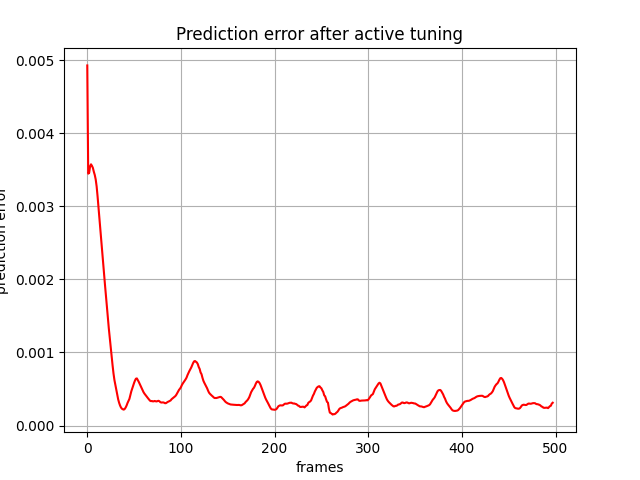

The file beside this chart, header and first rows:
, 0
0, 0.004931
1, 0.003449
2, 0.003459
3, 0.003549
4, 0.003577
5, 0.003556
6, 0.003528
7, 0.003475
8, 0.003431
9, 0.00337
10, 0.003275
11, 0.003138
12, 0.002984
13, 0.002841
14, 0.002691
15, 0.002532
16, 0.00237
17, 0.002208
18, 0.002053
19, 0.001913
20, 0.001774
21, 0.001622
22, 0.001471
23, 0.00133
24, 0.0012
25, 0.00107
26, 0.0009446
27, 0.0008259
28, 0.0007135
29, 0.0006225
30, 0.0005555
31, 0.0004852
32, 0.0004167
33, 0.0003581
34, 0.0003112
35, 0.0002744
36, 0.0002468
37, 0.0002303
38, 0.0002221
39, 0.0002178
40, 0.0002272
41, 0.0002473
42, 0.0002746
43, 0.000309
44, 0.0003362
45, 0.0003649
46, 0.0004163
47, 0.0004673
48, 0.0005068
49, 0.0005472
50, 0.0005842
51, 0.0006176
52, 0.0006423
53, 0.0006448
54, 0.000622
55, 0.0005972
56, 0.0005706
57, 0.0005419
58, 0.0005134
59, 0.0004859
... 438 more rows
